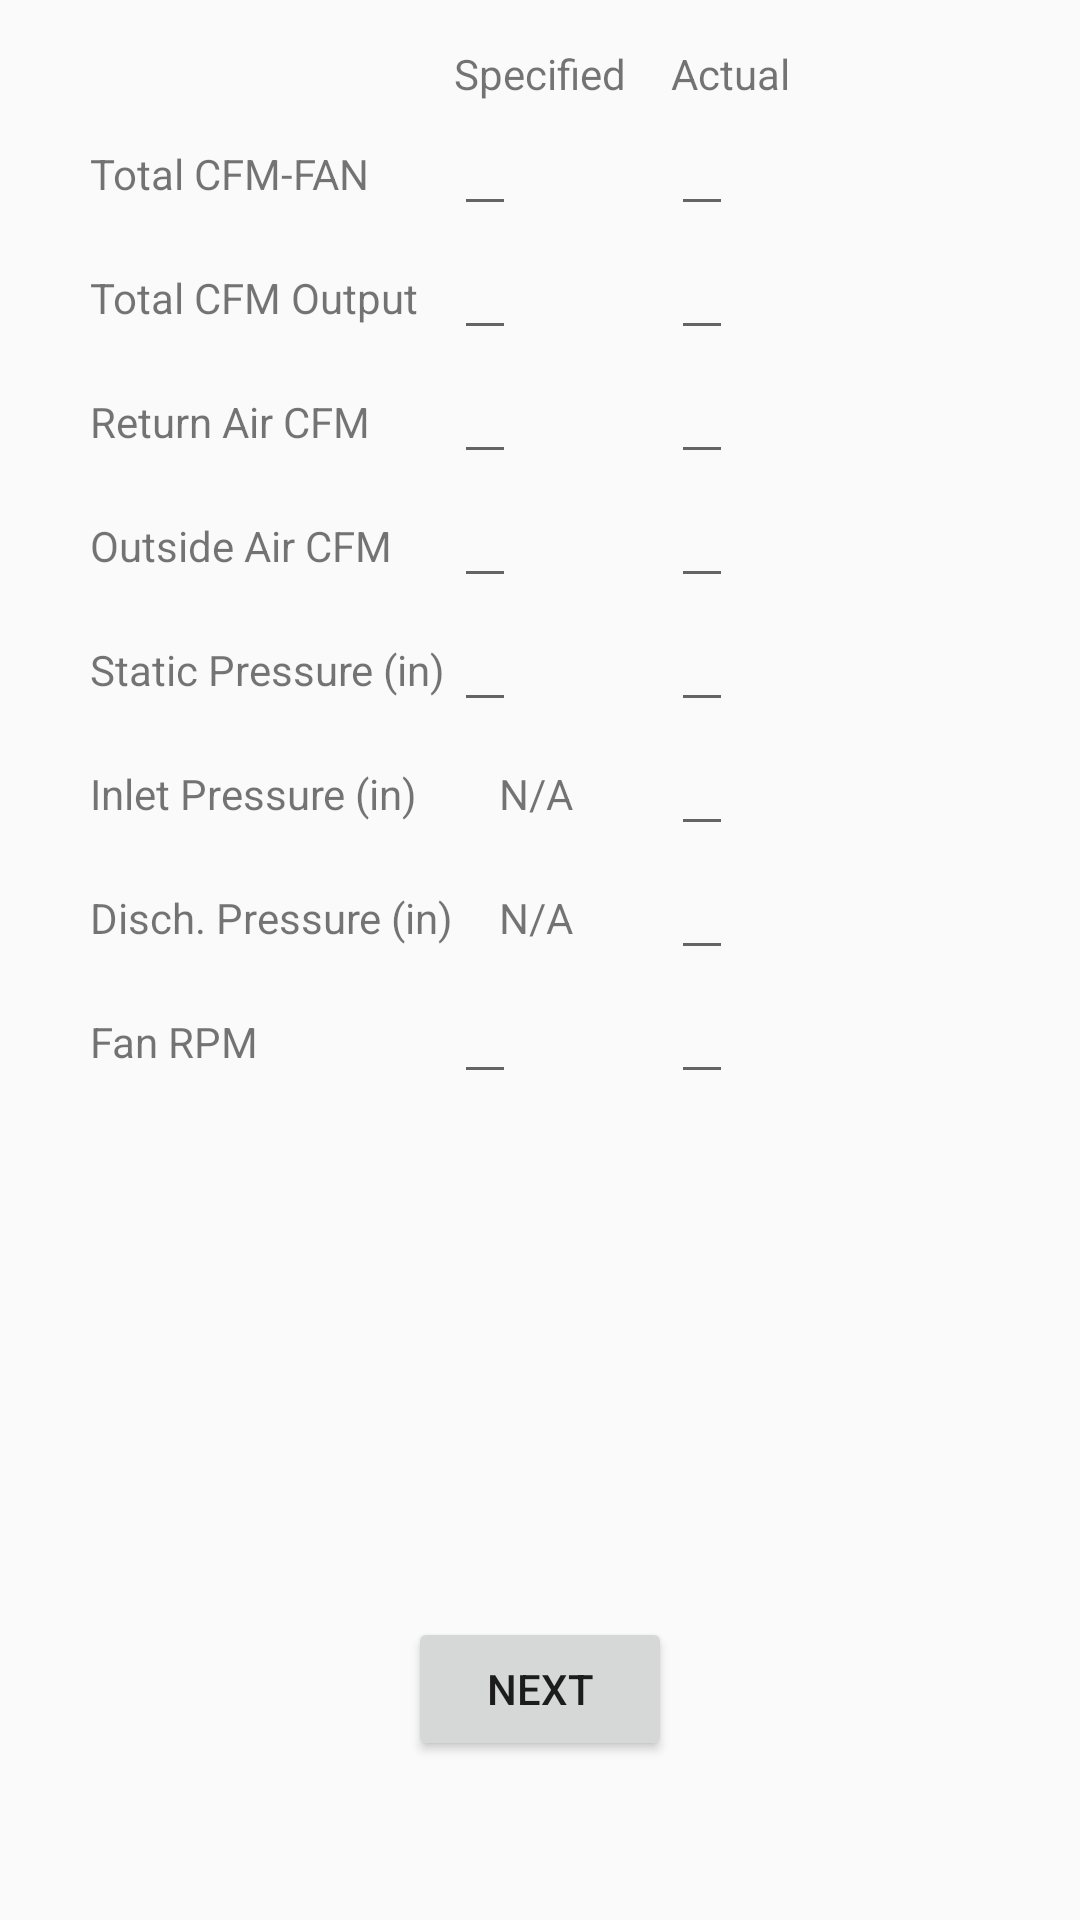

Write the Android layout XML for this screen, with the resource values it uses.
<!-- AndroidManifest.xml: application theme AAIMaterialTheme -->
<!-- res/layout/activity_edit_cfm.xml -->
<?xml version="1.0" encoding="utf-8"?>
<RelativeLayout xmlns:android="http://schemas.android.com/apk/res/android"
    android:layout_width="match_parent" android:layout_height="match_parent"
    android:orientation="horizontal">

    <GridLayout
        android:layout_width="match_parent"
        android:layout_height="match_parent"
        android:columnCount="5"
        android:rowCount="39"
        android:orientation="vertical"
        android:paddingTop="15dp"
        android:paddingLeft="30dp"
        android:layout_alignParentBottom="true"
        android:layout_alignParentLeft="true"
        android:layout_alignParentStart="true"
        android:layout_marginBottom="96dp">

        <TextView
            android:layout_width="wrap_content"
            android:layout_height="wrap_content"
            android:text="Specified"
            android:id="@+id/specifiedView"
            android:layout_row="0"
            android:layout_column="2"
            android:paddingRight="15dp" />

        <TextView
            android:layout_width="wrap_content"
            android:layout_height="wrap_content"
            android:text="Total CFM-FAN"
            android:id="@+id/textView5"
            android:layout_row="1"
            android:layout_column="0" />

        <EditText
            android:layout_width="wrap_content"
            android:layout_height="wrap_content"
            android:id="@+id/ahuSpecifiedCFMFan"
            android:layout_row="1"
            android:layout_column="2"
            android:paddingLeft="15dp" />

        <EditText
            android:layout_width="wrap_content"
            android:layout_height="wrap_content"
            android:id="@+id/ahuActualCFMFan"
            android:layout_row="1"
            android:layout_column="3" />

        <TextView
            android:layout_width="wrap_content"
            android:layout_height="wrap_content"
            android:text="Total CFM Output"
            android:id="@+id/textView6"
            android:layout_row="2"
            android:layout_column="0" />

        <EditText
            android:layout_width="wrap_content"
            android:layout_height="wrap_content"
            android:id="@+id/ahuSpecifiedCFMOutput"
            android:layout_row="2"
            android:layout_column="2"
            android:paddingLeft="15dp" />

        <EditText
            android:layout_width="wrap_content"
            android:layout_height="wrap_content"
            android:id="@+id/ahuActualCFMOutput"
            android:layout_row="2"
            android:layout_column="3" />

        <TextView
            android:layout_width="wrap_content"
            android:layout_height="wrap_content"
            android:text="Return Air CFM"
            android:id="@+id/textView"
            android:layout_row="3"
            android:layout_column="0" />

        <EditText
            android:layout_width="wrap_content"
            android:layout_height="wrap_content"
            android:id="@+id/ahuSpecifiedReturnAirCFM"
            android:layout_row="3"
            android:layout_column="2"
            android:paddingLeft="15dp" />

        <EditText
            android:layout_width="wrap_content"
            android:layout_height="wrap_content"
            android:id="@+id/ahuActualReturnCFM"
            android:layout_row="3"
            android:layout_column="3" />

        <TextView
            android:layout_width="wrap_content"
            android:layout_height="wrap_content"
            android:text="Outside Air CFM"
            android:id="@+id/textView8"
            android:layout_row="4"
            android:layout_column="0" />

        <EditText
            android:layout_width="wrap_content"
            android:layout_height="wrap_content"
            android:id="@+id/ahuSpecifiedOutsideAirCFM"
            android:layout_row="4"
            android:layout_column="2"
            android:paddingLeft="15dp" />

        <EditText
            android:layout_width="wrap_content"
            android:layout_height="wrap_content"
            android:id="@+id/ahuActualOutsideAirCFM"
            android:layout_row="4"
            android:layout_column="3" />

        <TextView
            android:layout_width="wrap_content"
            android:layout_height="wrap_content"
            android:text="Static Pressure (in)"
            android:id="@+id/textView7"
            android:layout_row="5"
            android:layout_column="0" />

        <EditText
            android:layout_width="wrap_content"
            android:layout_height="wrap_content"
            android:id="@+id/ahuSpecifiedStaticPressure"
            android:layout_row="5"
            android:layout_column="2"
            android:paddingLeft="15dp" />

        <EditText
            android:layout_width="wrap_content"
            android:layout_height="wrap_content"
            android:id="@+id/ahuActualStaticPressure"
            android:layout_row="5"
            android:layout_column="3" />

        <TextView
            android:layout_width="wrap_content"
            android:layout_height="wrap_content"
            android:text="Inlet Pressure (in)"
            android:id="@+id/textView9"
            android:layout_row="6"
            android:layout_column="0" />

        <TextView
            android:layout_width="wrap_content"
            android:layout_height="wrap_content"
            android:id="@+id/ahuSpecifiedInletPressure"
            android:layout_row="6"
            android:layout_column="2"
            android:text="N/A"
            android:autoText="true"
            android:paddingLeft="15dp" />

        <EditText
            android:layout_width="wrap_content"
            android:layout_height="wrap_content"
            android:id="@+id/ahuActualInletPressure"
            android:layout_row="6"
            android:layout_column="3" />

        <TextView
            android:layout_width="wrap_content"
            android:layout_height="wrap_content"
            android:text="Disch. Pressure (in)"
            android:id="@+id/textView2"
            android:layout_row="7"
            android:layout_column="0" />

        <TextView
            android:layout_width="wrap_content"
            android:layout_height="wrap_content"
            android:id="@+id/ahuSpecifiedDischPressure"
            android:layout_row="7"
            android:layout_column="2"
            android:text="N/A"
            android:autoText="true"
            android:paddingLeft="15dp" />

        <EditText
            android:layout_width="wrap_content"
            android:layout_height="wrap_content"
            android:id="@+id/ahuActualDischPressure"
            android:layout_row="7"
            android:layout_column="3" />

        <TextView
            android:layout_width="wrap_content"
            android:layout_height="wrap_content"
            android:text="Fan RPM"
            android:id="@+id/textView4"
            android:layout_row="8"
            android:layout_column="0" />

        <EditText
            android:layout_width="wrap_content"
            android:layout_height="wrap_content"
            android:id="@+id/ahuSpecifiedFanRPM"
            android:layout_row="8"
            android:layout_column="2"
            android:paddingLeft="15dp" />

        <TextView
            android:layout_width="wrap_content"
            android:layout_height="wrap_content"
            android:text="Actual"
            android:id="@+id/actualView"
            android:layout_row="0"
            android:layout_column="3" />

        <EditText
            android:layout_width="wrap_content"
            android:layout_height="wrap_content"
            android:id="@+id/ahuActualFanRPM"
            android:layout_row="8"
            android:layout_column="3" />

    </GridLayout>

    <Button
        android:layout_width="wrap_content"
        android:layout_height="wrap_content"
        android:text="Next"
        android:id="@+id/btnAHUNameplateSpec"
        android:layout_alignParentBottom="true"
        android:layout_centerHorizontal="true"
        android:layout_marginBottom="53dp" />

</RelativeLayout>
<!-- resources referenced by this layout -->
<resources>
  <style name="AAIMaterialTheme" parent="AAIMaterialTheme.Base">
  
      </style>
  <style name="AAIMaterialTheme.Base" parent="Theme.AppCompat.Light.NoActionBar">
          <item name="windowNoTitle">true</item>
          <item name="windowActionBar">true</item>
          <item name="android:actionBarStyle">@style/materialActionBar</item>
          <item name="colorPrimary">@color/colorPrimary</item>
          <item name="colorPrimaryDark">@color/colorPrimaryDark</item>
          <item name="colorAccent">@color/colorAccent</item>
  
  
      </style>
  <style name="materialActionBar" parent="android:Widget.ActionBar">
          <item name="android:icon">@android:color/transparent</item>
          <item name="drawerArrowStyle">@style/AAIMaterialTheme.DrawerArrowToggle</item>
      </style>
  <color name="colorPrimary">#4EA1FF</color>
  <color name="colorPrimaryDark">#2369FF</color>
  <color name="colorAccent">#408FB7</color>
  <style name="AAIMaterialTheme.DrawerArrowToggle" parent="Base.Widget.AppCompat.DrawerArrowToggle">
          <item name="color">@android:color/white</item>
      </style>
</resources>
